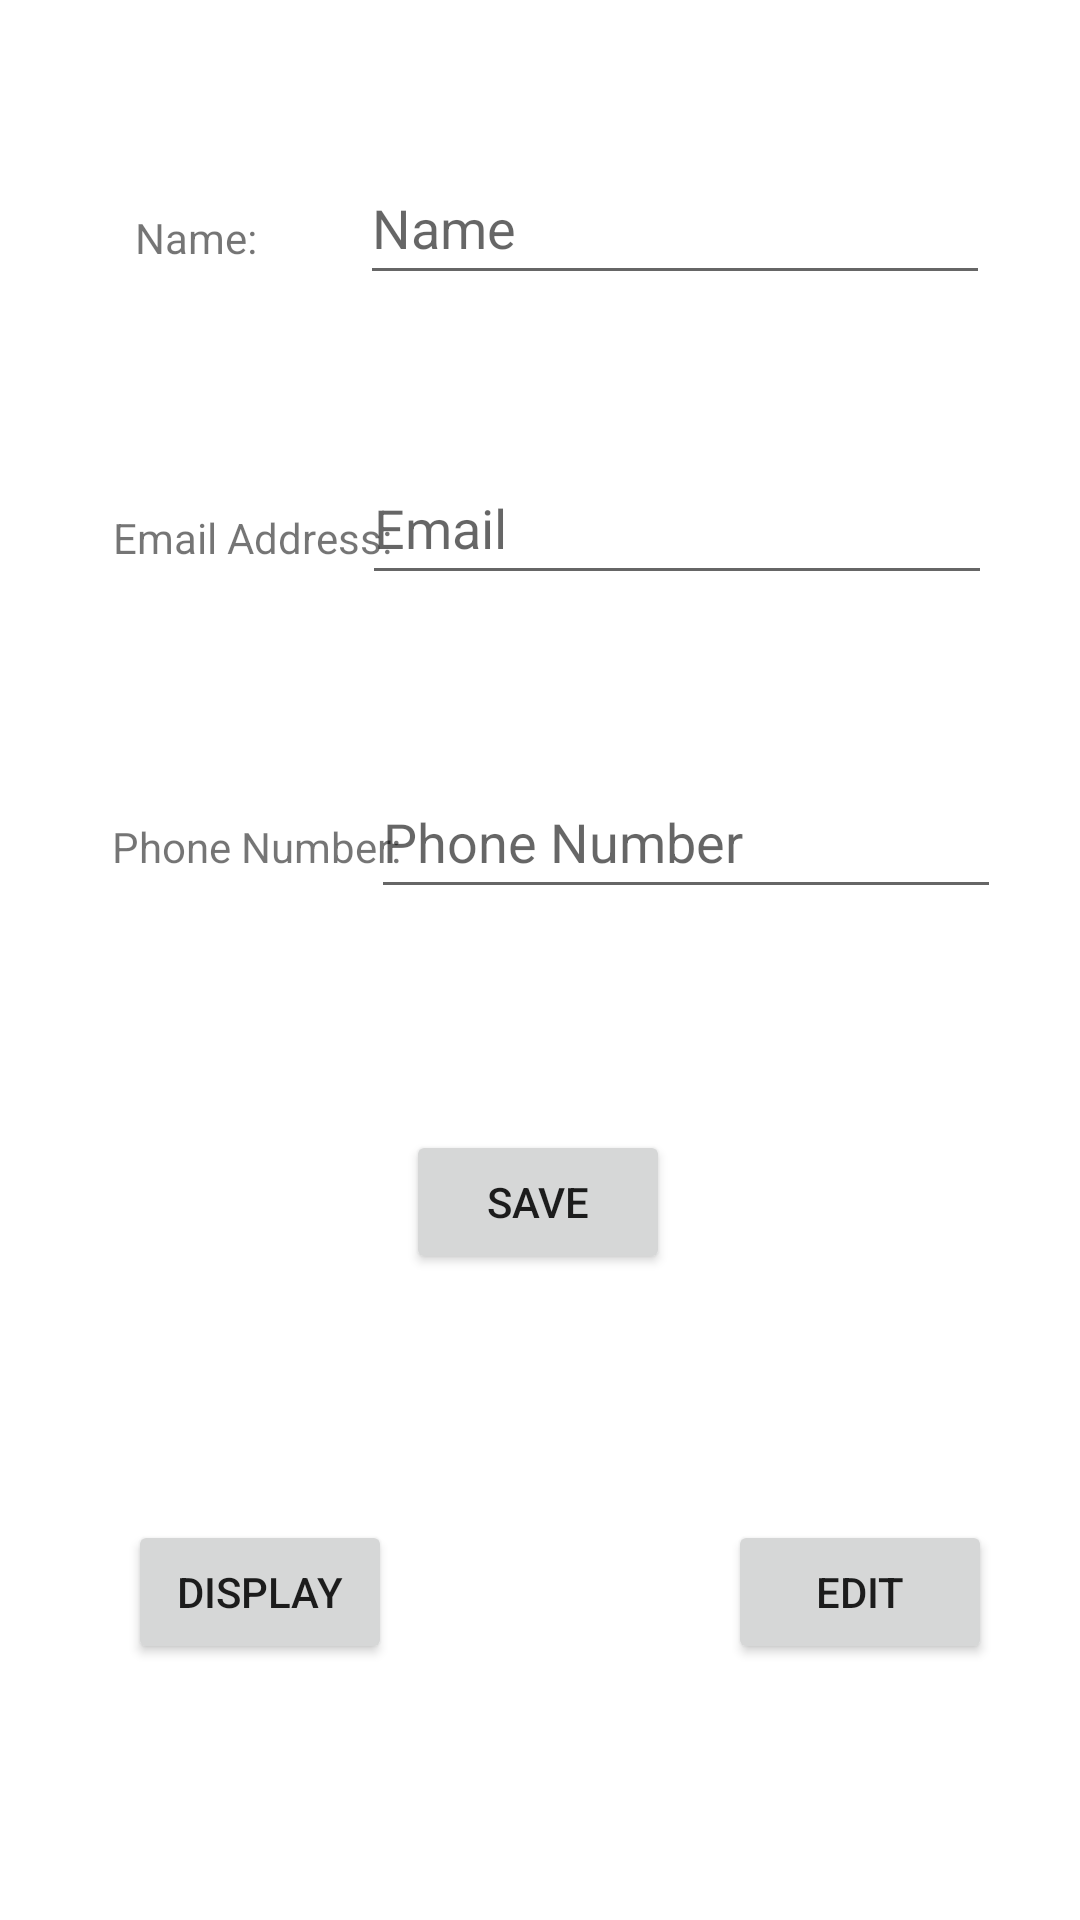

Produce the Android XML layout that renders to this screen, including the resource entries it uses.
<!-- AndroidManifest.xml: application theme Theme.L8q1 -->
<!-- res/layout/activity_main.xml -->
<?xml version="1.0" encoding="utf-8"?>
<androidx.constraintlayout.widget.ConstraintLayout xmlns:android="http://schemas.android.com/apk/res/android"
    xmlns:app="http://schemas.android.com/apk/res-auto"
    xmlns:tools="http://schemas.android.com/tools"
    android:layout_width="match_parent"
    android:layout_height="match_parent"
    tools:context=".MainActivity">

    <EditText
        android:id="@+id/name"
        android:layout_width="wrap_content"
        android:layout_height="wrap_content"
        android:ems="10"
        android:hint="Name"
        android:inputType="textPersonName"
        android:minHeight="48dp"
        app:layout_constraintBottom_toTopOf="@+id/email"
        app:layout_constraintEnd_toEndOf="parent"
        app:layout_constraintHorizontal_bias="0.8"
        app:layout_constraintStart_toStartOf="parent"
        app:layout_constraintTop_toTopOf="parent"
        app:layout_constraintVertical_bias="0.493" />

    <EditText
        android:id="@+id/email"
        android:layout_width="wrap_content"
        android:layout_height="wrap_content"
        android:ems="10"
        android:hint="Email"
        android:inputType="textEmailAddress"
        android:minHeight="48dp"
        app:layout_constraintBottom_toTopOf="@+id/phone"
        app:layout_constraintEnd_toEndOf="parent"
        app:layout_constraintHorizontal_bias="0.805"
        app:layout_constraintStart_toStartOf="parent"
        app:layout_constraintTop_toTopOf="parent"
        app:layout_constraintVertical_bias="0.727" />

    <EditText
        android:id="@+id/phone"
        android:layout_width="wrap_content"
        android:layout_height="wrap_content"
        android:ems="10"
        android:hint="Phone Number"
        android:inputType="phone"
        android:minHeight="48dp"
        app:layout_constraintBottom_toBottomOf="parent"
        app:layout_constraintEnd_toEndOf="parent"
        app:layout_constraintHorizontal_bias="0.825"
        app:layout_constraintStart_toStartOf="parent"
        app:layout_constraintTop_toTopOf="parent"
        app:layout_constraintVertical_bias="0.431" />

    <Button
        android:id="@+id/save"
        android:layout_width="wrap_content"
        android:layout_height="wrap_content"
        android:text="Save"
        app:layout_constraintBottom_toBottomOf="parent"
        app:layout_constraintEnd_toEndOf="parent"
        app:layout_constraintHorizontal_bias="0.498"
        app:layout_constraintStart_toStartOf="parent"
        app:layout_constraintTop_toTopOf="parent"
        app:layout_constraintVertical_bias="0.636" />

    <Button
        android:id="@+id/display"
        android:layout_width="wrap_content"
        android:layout_height="wrap_content"
        android:text="Display"
        app:layout_constraintBottom_toBottomOf="parent"
        app:layout_constraintEnd_toEndOf="parent"
        app:layout_constraintHorizontal_bias="0.157"
        app:layout_constraintStart_toStartOf="parent"
        app:layout_constraintTop_toTopOf="parent"
        app:layout_constraintVertical_bias="0.856" />

    <Button
        android:id="@+id/edit"
        android:layout_width="wrap_content"
        android:layout_height="wrap_content"
        android:text="Edit"
        app:layout_constraintBottom_toBottomOf="parent"
        app:layout_constraintEnd_toEndOf="parent"
        app:layout_constraintHorizontal_bias="0.892"
        app:layout_constraintStart_toStartOf="parent"
        app:layout_constraintTop_toTopOf="parent"
        app:layout_constraintVertical_bias="0.856" />

    <TextView
        android:id="@+id/textView"
        android:layout_width="wrap_content"
        android:layout_height="wrap_content"
        android:text="Name:"
        app:layout_constraintBottom_toBottomOf="parent"
        app:layout_constraintEnd_toEndOf="parent"
        app:layout_constraintHorizontal_bias="0.141"
        app:layout_constraintStart_toStartOf="parent"
        app:layout_constraintTop_toTopOf="parent"
        app:layout_constraintVertical_bias="0.112" />

    <TextView
        android:id="@+id/textView2"
        android:layout_width="wrap_content"
        android:layout_height="wrap_content"
        android:text="Email Address:"
        app:layout_constraintBottom_toBottomOf="parent"
        app:layout_constraintEnd_toEndOf="parent"
        app:layout_constraintHorizontal_bias="0.141"
        app:layout_constraintStart_toStartOf="parent"
        app:layout_constraintTop_toTopOf="parent"
        app:layout_constraintVertical_bias="0.273" />

    <TextView
        android:id="@+id/textView3"
        android:layout_width="wrap_content"
        android:layout_height="wrap_content"
        android:text="Phone Number:"
        app:layout_constraintBottom_toBottomOf="parent"
        app:layout_constraintEnd_toEndOf="parent"
        app:layout_constraintHorizontal_bias="0.141"
        app:layout_constraintStart_toStartOf="parent"
        app:layout_constraintTop_toTopOf="parent"
        app:layout_constraintVertical_bias="0.439" />

</androidx.constraintlayout.widget.ConstraintLayout>
<!-- resources referenced by this layout -->
<resources>
  <style name="Theme.L8q1" parent="Theme.MaterialComponents.DayNight.DarkActionBar">
          
          <item name="colorPrimary">@color/purple_500</item>
          <item name="colorPrimaryVariant">@color/purple_700</item>
          <item name="colorOnPrimary">@color/white</item>
          
          <item name="colorSecondary">@color/teal_200</item>
          <item name="colorSecondaryVariant">@color/teal_700</item>
          <item name="colorOnSecondary">@color/black</item>
          
          <item name="android:statusBarColor">?attr/colorPrimaryVariant</item>
          
      </style>
  <!-- not gathered from this repository: default colours our renderer supplied (Android Studio template values) -->
  <color name="purple_500">#FF6200EE</color>
  <color name="purple_700">#FF3700B3</color>
  <color name="teal_200">#FF03DAC5</color>
  <color name="teal_700">#FF018786</color>
  <color name="black">#FF000000</color>
  <color name="white">#FFFFFFFF</color>
</resources>
